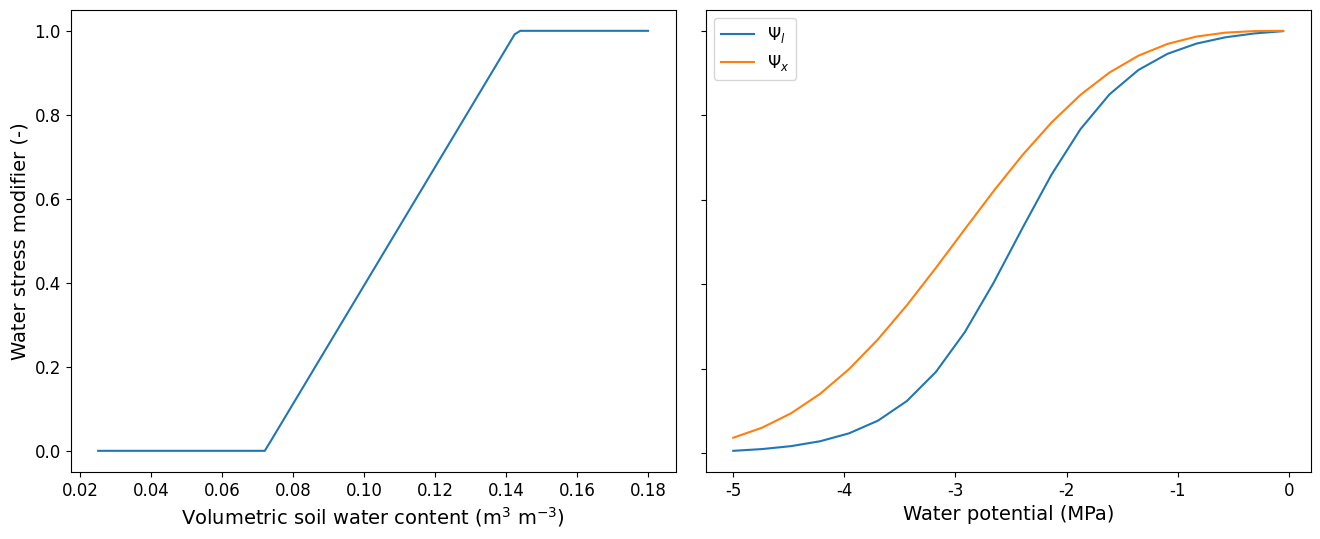

Write the Python code that produced this figure.
#!/usr/bin/env python

import numpy as np
import matplotlib.pyplot as plt

# function for clipping an input value between designated minimum and maximum
#def clamp(min_val, x, max_val):
#    return ( np.maximum(min_val, np.minimum(x, max_val)) )

def standard_cable(theta, theta_wp, theta_fc):
    beta = (theta - theta_wp) / (theta_fc - theta_wp)
    beta = np.where(beta > 1.0, 1.0, beta)
    beta = np.where(beta < 0.0, 0.0, beta)
    return (beta)


def fsig_tuzet(psi_leaf, sf, psi_f):
    """
    An empirical logistic function to describe the sensitivity of stomata
    to leaf water potential.

    Sigmoid function assumes that stomata are insensitive to psi_leaf at
    values close to zero and that stomata rapidly close with decreasing
    psi_leaf.

    Parameters:
    -----------
    psi_leaf : float
        leaf water potential (MPa)

    Returns:
    -------
    fw : float
        sensitivity of stomata to leaf water potential [0-1]

    Reference:
    ----------
    * Tuzet et al. (2003) A coupled model of stomatal conductance,
      photosynthesis and transpiration. Plant, Cell and Environment 26,
      10971116

    """
    num = 1.0 + np.exp(sf * psi_f)
    den = 1.0 + np.exp(sf * (psi_f - psi_leaf))
    fw = num / den

    return fw


def fsig_hydr(psi_stem, p50, s50):
    """
    Calculate the relative conductance as a function of xylem pressure
    using the Weibull (sigmoidal) model based on values of P50
    and S50 which are obtained by fitting curves to measured data.

    Higher values for s50 indicate a steeper response to xylem pressure.

    Parameters:
    -----------
    psi_stem : object
        stem water potential, MPa

    Returns:
    --------
    relk : float
        relative conductance (K/Kmax) as a funcion of xylem pressure (-)

    References:
    -----------
    * Duursma & Choat (2017). Journal of Plant Hydraulics, 4, e002.
    """
    # xylem pressure
    P = np.abs(psi_stem)

    # the xylem pressure (P) x% of the conductivity is lost
    PX = np.abs(p50)
    V = (50.0 - 100.) * np.log(1.0 - 50. / 100.)
    p = (P / PX)**((PX * s50) / V)

    # relative conductance (K/Kmax) as a funcion of xylem pressure
    relk = (1. - 50. / 100.)**p

    return (relk)


if __name__ == "__main__":

    # WSF params
    p50 = -3.002384
    s50 =  35.26948
    sf = 2.000000
    psi_f = -2.455474
    psi = np.linspace(-0.05, -5., 20)
    theta_fc = [0.143,0.301,0.367,0.218,0.310,0.370,0.255]
    theta_wp = [0.072,0.216,0.286,0.135,0.219,0.283,0.175]
    sand_idx = 0
    theta = np.linspace(0.18, 0.025, 100)
    beta_cable = standard_cable(theta, theta_wp[sand_idx], theta_fc[sand_idx])
    beta_leaf = fsig_tuzet(psi, sf, psi_f)
    beta_stem = fsig_hydr(psi, p50, s50)


    fig = plt.figure(figsize=(16,6))
    fig.subplots_adjust(hspace=0.1)
    fig.subplots_adjust(wspace=0.05)
    plt.rcParams['text.usetex'] = False
    plt.rcParams['font.family'] = "sans-serif"
    plt.rcParams['font.sans-serif'] = "Helvetica"
    plt.rcParams['axes.labelsize'] = 14
    plt.rcParams['font.size'] = 12
    plt.rcParams['legend.fontsize'] = 12
    plt.rcParams['xtick.labelsize'] = 12
    plt.rcParams['ytick.labelsize'] = 12

    ax1 = fig.add_subplot(121)
    ax2 = fig.add_subplot(122)

    ax1.plot(theta, beta_cable, label="$\Psi$$_{l}$")
    ax1.set_xlabel("Volumetric soil water content (m$^{3}$ m$^{-3}$)")
    ax1.set_ylabel("Water stress modifier (-)")

    ax2.plot(psi, beta_leaf, label="$\Psi$$_{l}$", ls="-")
    ax2.plot(psi, beta_stem, label="$\Psi$$_{x}$", ls="-")
    ax2.set_xlabel("Water potential (MPa)")
    ax2.legend(numpoints=1, loc="best")
    plt.setp(ax2.get_yticklabels(), visible=False)

    plt.show()
    fig.savefig("drought_modifers.pdf", bbox_inches='tight', pad_inches=0.1)
